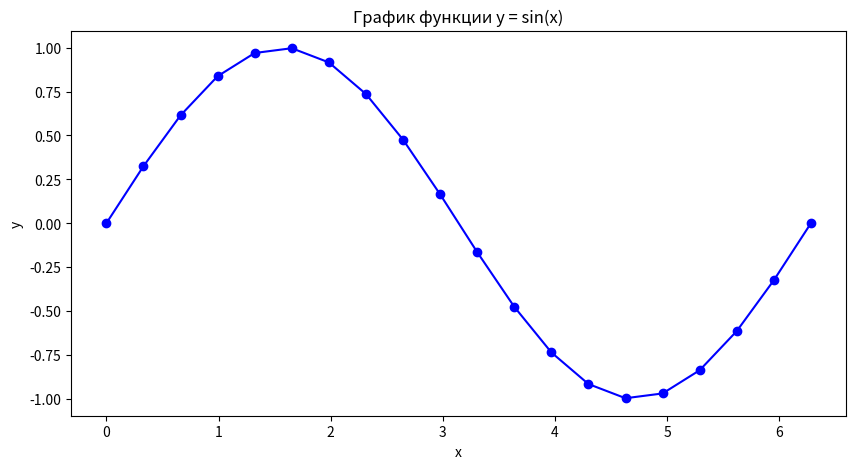

Generate this figure with matplotlib:
import numpy as np # Импорт numpy и matplotlib
import matplotlib.pyplot as plt

# Генерация данных
x = np.linspace(0, 2 * np.pi, 20)  # 20 точек от 0 до 2*pi
y =np.sin(x)   # Функция

# Создание графика
plt.figure(figsize=(10, 5))  # Задаем размер графика
plt.plot(x, y, marker='o', linestyle='-', color='b', label='y = sin(x)')  # Отрисовка линии с маркерами

# Настройка графика
plt.title('График функции y = sin(x)')  # Заголовок
plt.xlabel('x')  # Метка оси x
plt.ylabel('y')  # Метка оси y


plt.show()# Показать график